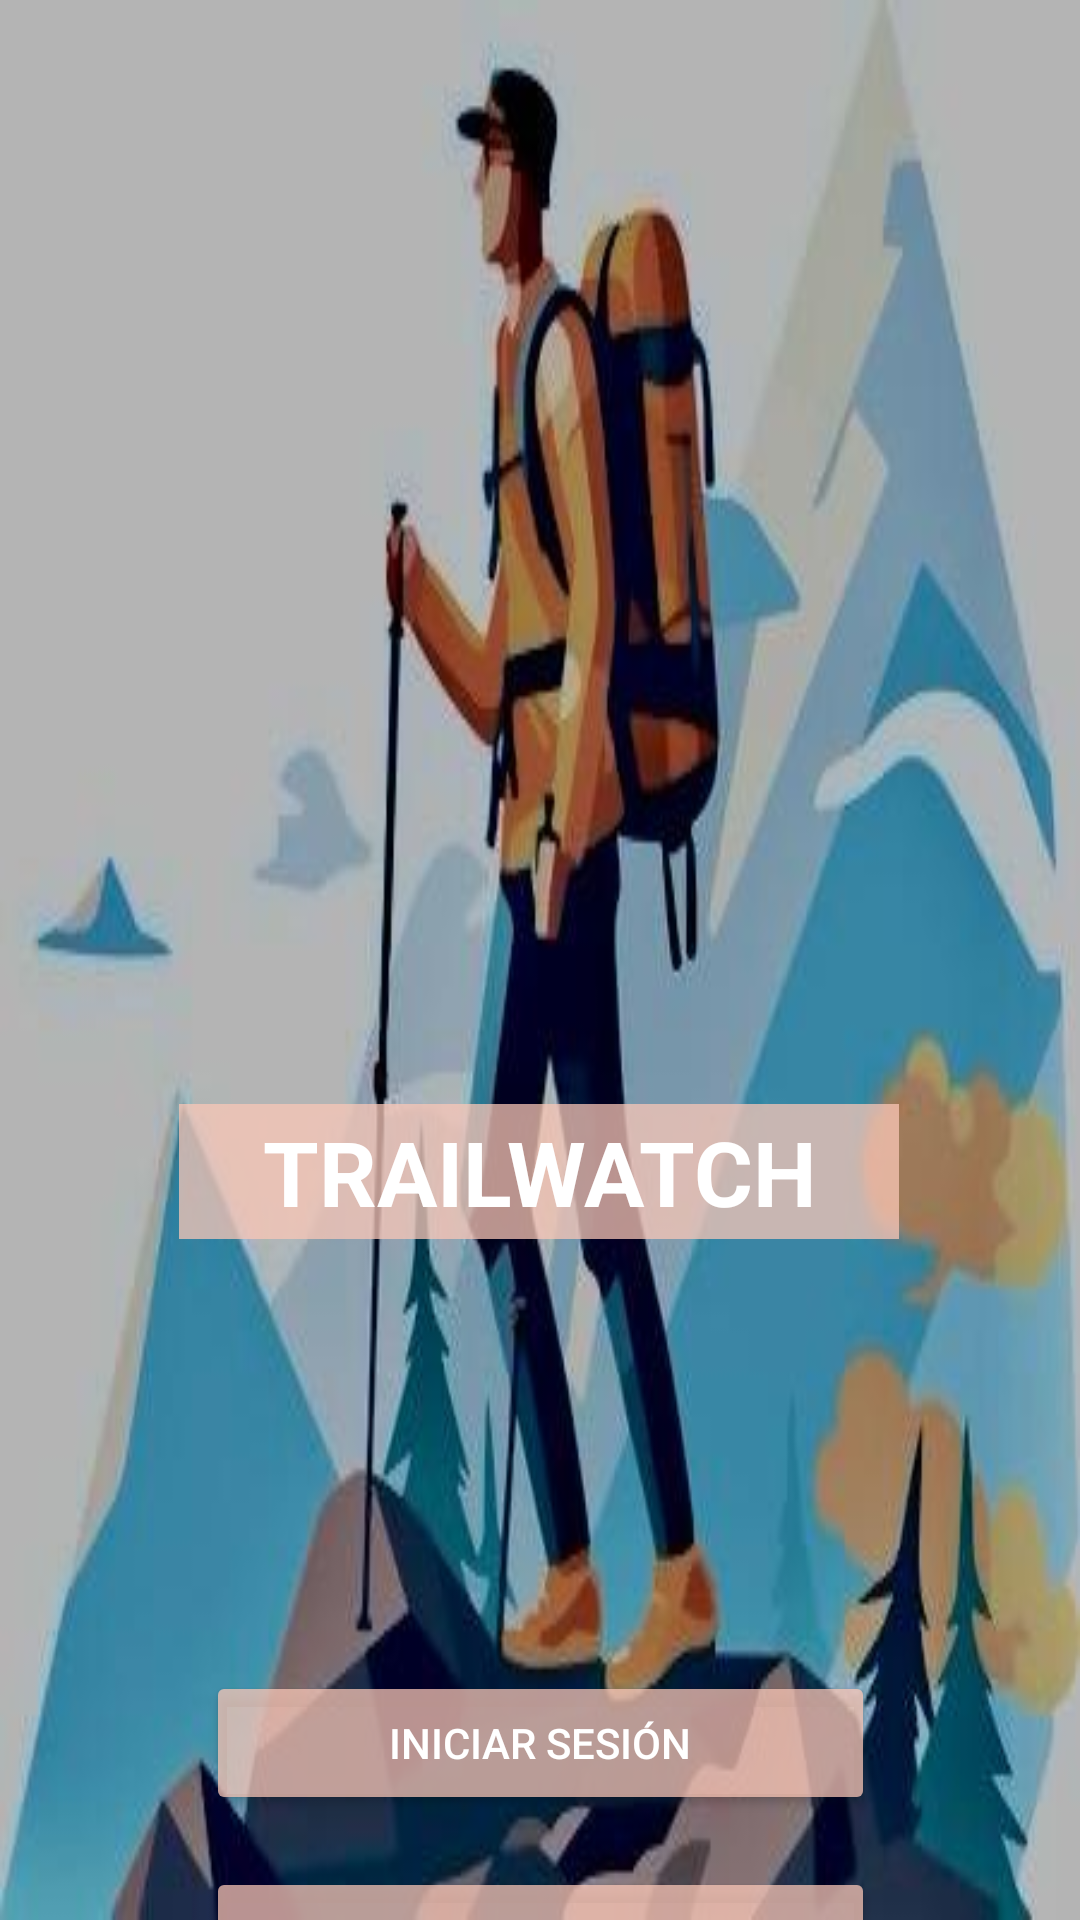

Android layout source for this screen:
<!-- AndroidManifest.xml: application theme Theme.Trailwatch -->
<!-- res/layout/activity_main.xml -->
<?xml version="1.0" encoding="utf-8"?>
<androidx.constraintlayout.widget.ConstraintLayout xmlns:android="http://schemas.android.com/apk/res/android"
    xmlns:app="http://schemas.android.com/apk/res-auto"
    xmlns:tools="http://schemas.android.com/tools"
    android:id="@+id/main"
    android:layout_width="match_parent"
    android:layout_height="match_parent"
    android:background="@drawable/fondo"
    tools:context=".MainActivity">

    <TextView
        android:id="@+id/textView"
        android:layout_width="240dp"
        android:layout_height="45dp"
        android:layout_marginTop="368dp"
        android:background="#BCFBC8B7"
        android:gravity="center"
        android:text="TRAILWATCH"
        android:textColor="#FFFFFF"
        android:textSize="30sp"
        android:textStyle="bold"
        app:layout_constraintEnd_toEndOf="parent"
        app:layout_constraintHorizontal_bias="0.497"
        app:layout_constraintStart_toStartOf="parent"
        app:layout_constraintTop_toTopOf="parent" />

    <Button
        android:id="@+id/btnInicioSesion"
        android:layout_width="223dp"
        android:layout_height="48dp"
        android:layout_marginTop="144dp"
        android:backgroundTint="#BCFBC8B7"
        android:text="INICIAR SESIÓN"
        android:textColor="@color/white"
        app:layout_constraintEnd_toEndOf="parent"
        app:layout_constraintStart_toStartOf="parent"
        app:layout_constraintTop_toBottomOf="@+id/textView" />

    <Button
        android:id="@+id/btnRegistro"
        android:layout_width="223dp"
        android:layout_height="48dp"
        android:layout_marginTop="20dp"
        android:backgroundTint="#BCFBC8B7"
        android:text="REGISTRARSE"
        android:textColor="@color/white"
        app:layout_constraintBottom_toBottomOf="parent"
        app:layout_constraintEnd_toEndOf="parent"
        app:layout_constraintStart_toStartOf="parent"
        app:layout_constraintTop_toBottomOf="@+id/btnInicioSesion"
        app:layout_constraintVertical_bias="0.088" />


</androidx.constraintlayout.widget.ConstraintLayout>
<!-- resources referenced by this layout -->
<resources>
  <color name="white">#FFFFFFFF</color>
  <!-- drawable fondo: jpg bitmap (drawable, 18325 bytes) -->
  <style name="Theme.Trailwatch" parent="Base.Theme.Trailwatch" />
  <style name="Base.Theme.Trailwatch" parent="Theme.Material3.DayNight.NoActionBar">
          
          
      </style>
</resources>
